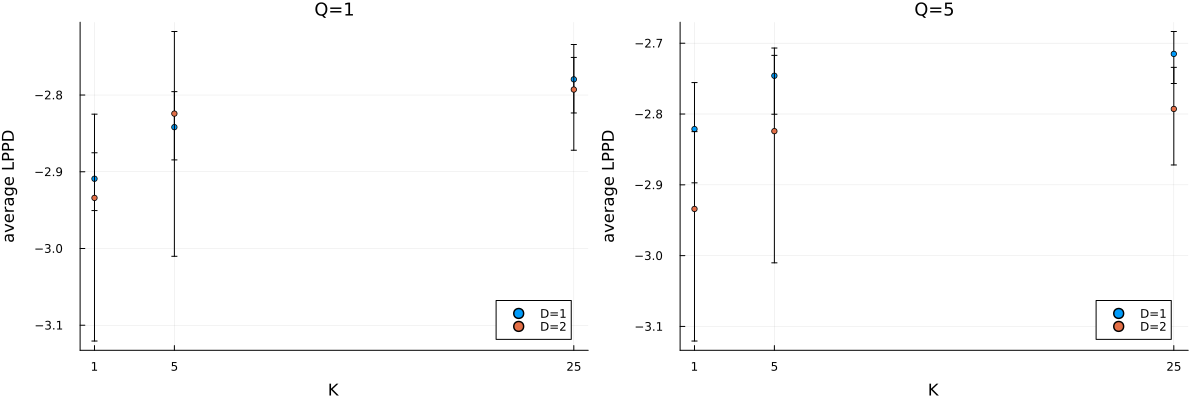

Data behind this chart, as committed beside it:
K, Q, D, mask, chain, burnin, lppd
100.0, 5.0, 1.0, 101.0, 101.0, 5000, -2.775
25.0, 5.0, 1.0, 101.0, 101.0, 10000, -2.682
25.0, 5.0, 1.0, 101.0, 101.0, 5000, -2.697
50.0, 5.0, 1.0, 101.0, 101.0, 10000, -2.7
50.0, 5.0, 1.0, 101.0, 101.0, 5000, -2.709
5.0, 5.0, 1.0, 101.0, 101.0, 10000, -2.706
5.0, 5.0, 1.0, 101.0, 101.0, 5000, -2.706
100.0, 5.0, 2.0, 101.0, 101.0, 5000, -2.861
25.0, 5.0, 2.0, 101.0, 101.0, 10000, -2.784
25.0, 5.0, 2.0, 101.0, 101.0, 5000, -2.742
50.0, 5.0, 2.0, 101.0, 101.0, 10000, -2.738
50.0, 5.0, 2.0, 101.0, 101.0, 5000, -2.864
5.0, 5.0, 2.0, 101.0, 101.0, 10000, -2.708
5.0, 5.0, 2.0, 101.0, 101.0, 5000, -2.743
1.0, 1.0, 1.0, 102.0, 101.0, 10000, -2.872
1.0, 5.0, 1.0, 102.0, 101.0, 10000, -2.749
25.0, 1.0, 1.0, 102.0, 101.0, 10000, -2.75
25.0, 5.0, 1.0, 102.0, 101.0, 10000, -2.695
5.0, 1.0, 1.0, 102.0, 101.0, 10000, -2.793
5.0, 5.0, 1.0, 102.0, 101.0, 10000, -2.709
1.0, 1.0, 2.0, 102.0, 101.0, 10000, -2.871
1.0, 5.0, 2.0, 102.0, 101.0, 10000, -2.816
25.0, 1.0, 2.0, 102.0, 101.0, 10000, -2.857
25.0, 5.0, 2.0, 102.0, 101.0, 10000, -2.729
5.0, 1.0, 2.0, 102.0, 101.0, 10000, -2.805
5.0, 5.0, 2.0, 102.0, 101.0, 10000, -2.731
1.0, 1.0, 1.0, 103.0, 101.0, 10000, -2.957
1.0, 5.0, 1.0, 103.0, 101.0, 10000, -2.908
25.0, 1.0, 1.0, 103.0, 101.0, 10000, -2.831
25.0, 5.0, 1.0, 103.0, 101.0, 10000, -2.763
5.0, 1.0, 1.0, 103.0, 101.0, 10000, -2.886
5.0, 5.0, 1.0, 103.0, 101.0, 10000, -2.808
1.0, 1.0, 2.0, 103.0, 101.0, 10000, -2.953
1.0, 5.0, 2.0, 103.0, 101.0, 10000, -3
25.0, 1.0, 2.0, 103.0, 101.0, 10000, -2.845
25.0, 5.0, 2.0, 103.0, 101.0, 10000, -2.774
5.0, 1.0, 2.0, 103.0, 101.0, 10000, -2.904
5.0, 5.0, 2.0, 103.0, 101.0, 10000, -2.845
1.0, 1.0, 1.0, 104.0, 101.0, 10000, -2.916
1.0, 5.0, 1.0, 104.0, 101.0, 10000, -2.834
25.0, 1.0, 1.0, 104.0, 101.0, 10000, -2.783
25.0, 5.0, 1.0, 104.0, 101.0, 10000, -2.721
5.0, 1.0, 1.0, 104.0, 101.0, 10000, -2.877
5.0, 5.0, 1.0, 104.0, 101.0, 10000, -2.771
1.0, 1.0, 2.0, 104.0, 101.0, 10000, -2.915
1.0, 5.0, 2.0, 104.0, 101.0, 10000, -3.185
25.0, 1.0, 2.0, 104.0, 101.0, 10000, -2.882
25.0, 5.0, 2.0, 104.0, 101.0, 10000, -2.741
5.0, 1.0, 2.0, 104.0, 101.0, 10000, -3.081
5.0, 5.0, 2.0, 104.0, 101.0, 10000, -2.778
1.0, 1.0, 1.0, 105.0, 101.0, 10000, -2.891
1.0, 5.0, 1.0, 105.0, 101.0, 10000, -2.794
25.0, 1.0, 1.0, 105.0, 101.0, 10000, -2.755
5.0, 1.0, 1.0, 105.0, 101.0, 10000, -2.812
5.0, 5.0, 1.0, 105.0, 101.0, 10000, -2.736
1.0, 1.0, 2.0, 105.0, 101.0, 10000, -2.889
1.0, 5.0, 2.0, 105.0, 101.0, 10000, -2.842
25.0, 1.0, 2.0, 105.0, 101.0, 10000, -2.768
25.0, 5.0, 2.0, 105.0, 101.0, 10000, -2.755
5.0, 1.0, 2.0, 105.0, 101.0, 10000, -2.835
... 1 more rows
